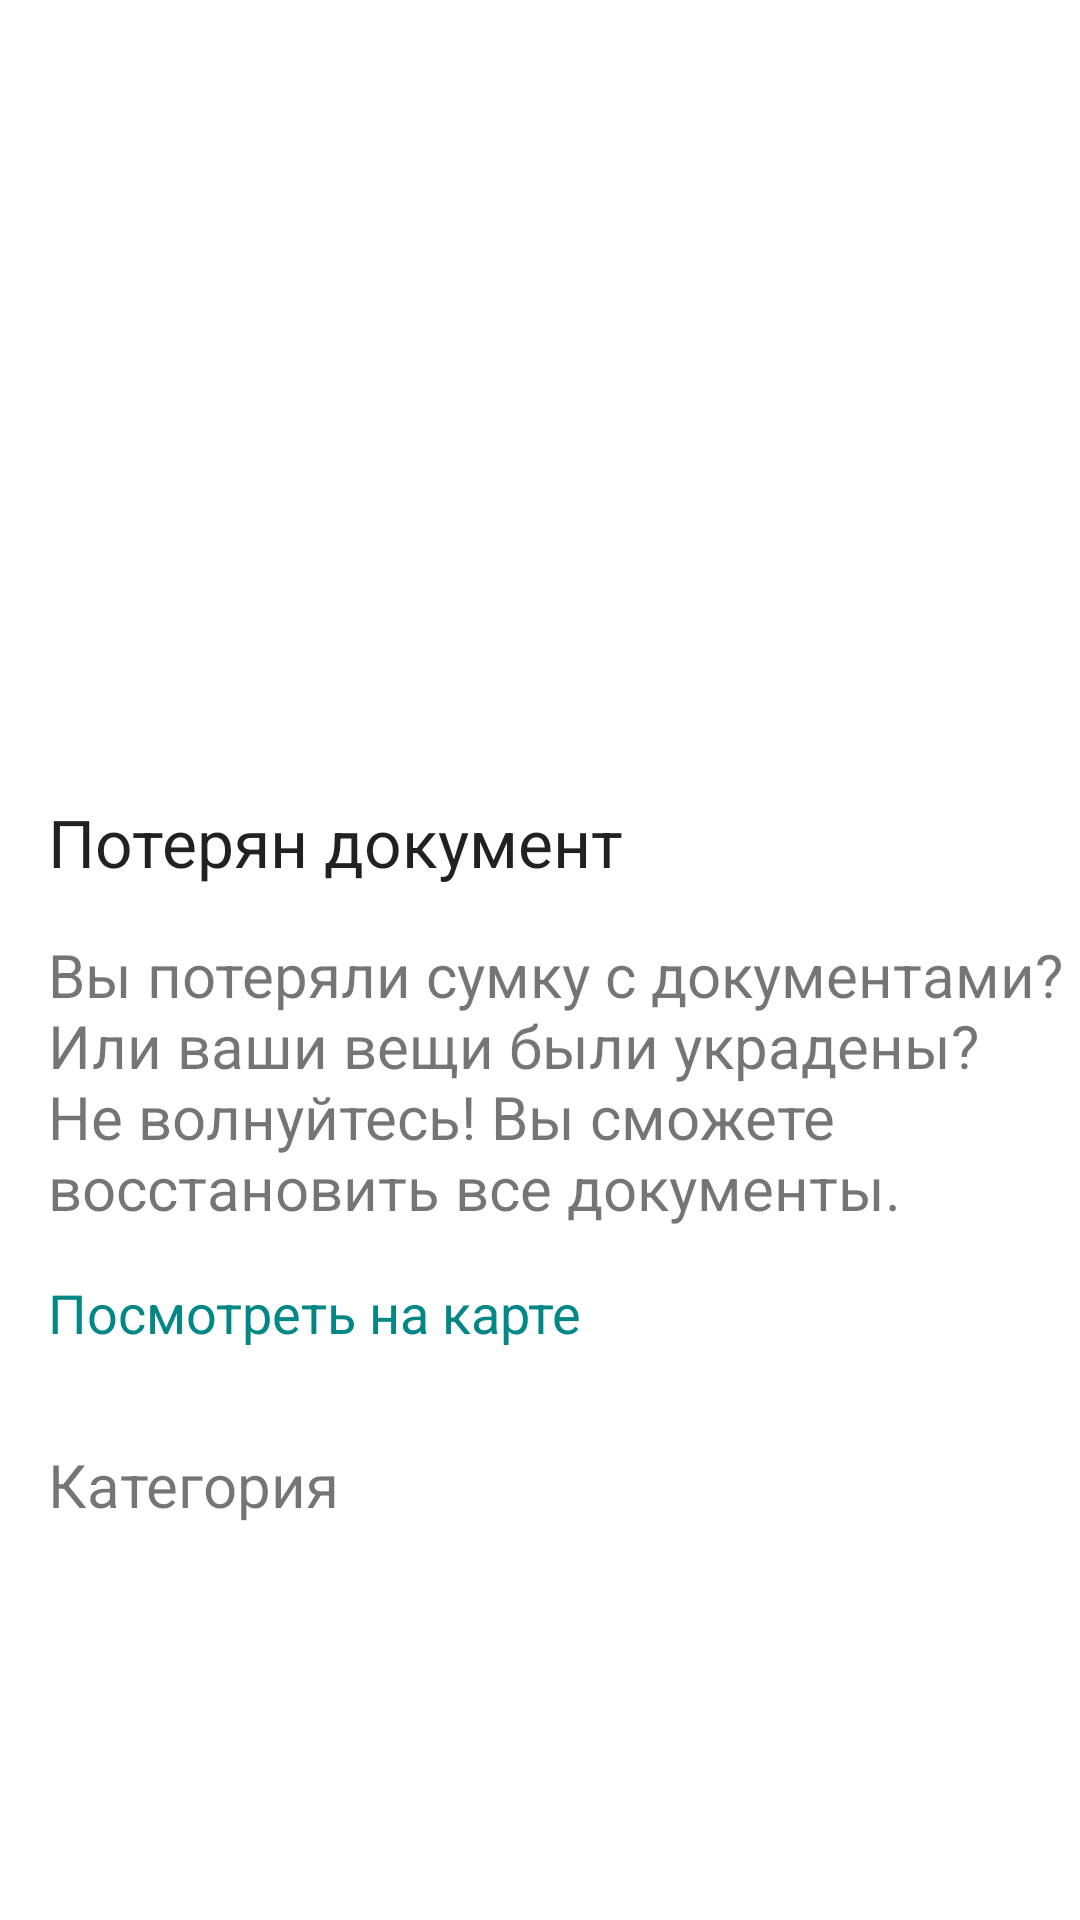

The Android layout XML behind this screen, and the referenced resources:
<!-- AndroidManifest.xml: application theme Theme.IveLost -->
<!-- res/layout/fragment_details.xml -->
<?xml version="1.0" encoding="utf-8"?>
<ScrollView xmlns:android="http://schemas.android.com/apk/res/android"
    xmlns:app="http://schemas.android.com/apk/res-auto"
    xmlns:tools="http://schemas.android.com/tools"
    android:layout_width="match_parent"
    android:layout_height="match_parent"
    android:fillViewport="true"
    tools:context=".view.fragments.lost.FragmentDetailsLost">

    <androidx.constraintlayout.widget.ConstraintLayout
        android:id="@+id/fragment_lost_details_parent"
        android:layout_width="match_parent"
        android:layout_height="wrap_content">

        <androidx.recyclerview.widget.RecyclerView
            android:id="@+id/details_recycler_view"
            android:layout_width="0dp"
            android:layout_height="250dp"
            app:layout_constraintEnd_toEndOf="parent"
            app:layout_constraintStart_toStartOf="parent"
            app:layout_constraintTop_toTopOf="parent"
            tools:listitem="@layout/horizontal_recycler_view_item" />

        <TextView
            android:id="@+id/header_details_lost"
            android:layout_width="wrap_content"
            android:layout_height="wrap_content"
            android:layout_marginStart="16dp"
            android:layout_marginTop="16dp"
            android:text="@string/lost_document"
            android:textAppearance="@style/TextAppearance.AppCompat.Large"
            app:layout_constraintStart_toStartOf="parent"
            app:layout_constraintTop_toBottomOf="@+id/details_recycler_view" />

        <TextView
            android:id="@+id/description_details_lost"
            android:layout_width="match_parent"
            android:layout_height="wrap_content"
            android:layout_marginStart="16dp"
            android:layout_marginTop="16dp"
            android:text="@string/long_text_lost_document"
            android:textSize="@dimen/fragment_details_text_views"
            app:layout_constraintStart_toStartOf="parent"
            app:layout_constraintTop_toBottomOf="@+id/header_details_lost" />

        <TextView
            android:id="@+id/details_lost_show_map"
            android:layout_width="200dp"
            android:layout_height="40dp"
            android:layout_marginTop="16dp"
            android:text="@string/look_in_the_map"
            android:textColor="@color/teal_700"
            android:textSize="@dimen/look_on_the_map"
            app:layout_constraintStart_toStartOf="@+id/description_details_lost"
            app:layout_constraintTop_toBottomOf="@+id/description_details_lost" />

        <TextView
            android:id="@+id/details_lost_text_view_category"
            android:layout_width="wrap_content"
            android:layout_height="wrap_content"
            android:layout_marginTop="16dp"
            android:text="@string/details_fragment_category_text_view"
            android:textSize="@dimen/fragment_details_text_views"
            app:layout_constraintStart_toStartOf="@+id/details_lost_show_map"
            app:layout_constraintTop_toBottomOf="@+id/details_lost_show_map" />

        <TextView
            android:id="@+id/details_lost_category_type_text_view"
            android:layout_width="wrap_content"
            android:layout_height="wrap_content"
            android:textAppearance="@style/fragment_details_text_views"
            app:layout_constraintBottom_toBottomOf="@+id/details_lost_text_view_category"
            app:layout_constraintEnd_toEndOf="parent"
            app:layout_constraintStart_toEndOf="@+id/details_lost_text_view_category"
            app:layout_constraintTop_toTopOf="@+id/details_lost_text_view_category"
            tools:text="Документы" />

        <TextView
            android:id="@+id/ad_type_lost_text_view"
            android:layout_width="wrap_content"
            android:layout_height="wrap_content"
            android:layout_marginTop="16dp"
            android:layout_marginBottom="16dp"
            android:textSize="@dimen/fragment_details_text_views"
            app:layout_constraintBottom_toBottomOf="parent"
            app:layout_constraintStart_toStartOf="@+id/details_lost_text_view_category"
            app:layout_constraintTop_toBottomOf="@+id/details_lost_text_view_category"
            app:layout_constraintVertical_bias="0.0"
            tools:text="Тип документа" />

        <TextView
            android:id="@+id/ad_type_object_lost_text_view"
            android:layout_width="wrap_content"
            android:layout_height="wrap_content"
            android:textAppearance="@style/fragment_details_text_views"
            app:layout_constraintBottom_toBottomOf="@+id/ad_type_lost_text_view"
            app:layout_constraintEnd_toEndOf="@+id/details_lost_category_type_text_view"
            app:layout_constraintHorizontal_bias="0.0"
            app:layout_constraintStart_toStartOf="@+id/details_lost_category_type_text_view"
            app:layout_constraintTop_toTopOf="@+id/ad_type_lost_text_view"
            tools:text="Паспорт" />
    </androidx.constraintlayout.widget.ConstraintLayout>


</ScrollView>
<!-- res/layout/horizontal_recycler_view_item.xml (included above) -->
<?xml version="1.0" encoding="utf-8"?>
<androidx.constraintlayout.widget.ConstraintLayout xmlns:android="http://schemas.android.com/apk/res/android"
    xmlns:app="http://schemas.android.com/apk/res-auto"
    xmlns:tools="http://schemas.android.com/tools"
    android:layout_width="match_parent"
    android:layout_height="wrap_content"
    android:background="@color/slightly_grey">


    <ImageView
        android:id="@+id/horizontal_image_recycle"
        android:layout_width="match_parent"
        android:layout_height="250dp"
        android:layout_marginStart="4dp"
        android:layout_marginEnd="4dp"
        app:layout_constraintBottom_toBottomOf="parent"
        app:layout_constraintEnd_toEndOf="parent"
        app:layout_constraintStart_toStartOf="parent"
        app:layout_constraintTop_toTopOf="parent"
        app:srcCompat="@drawable/icon_perosn"
        tools:ignore="VectorDrawableCompat"
        android:adjustViewBounds="true"
        android:scaleType="fitCenter"
        android:contentDescription="@string/fragment_details_horizontal_recyclerview_item" />
</androidx.constraintlayout.widget.ConstraintLayout>
<!-- resources referenced by this layout -->
<resources>
  <color name="slightly_grey">#FBFBFB</color>
  <color name="teal_700">#FF018786</color>
  <dimen name="fragment_details_text_views">20sp</dimen>
  <dimen name="look_on_the_map">18sp</dimen>
  <!-- drawable icon_perosn (drawable) -->
  <?xml version="1.0" encoding="UTF-8" standalone="no"?>
  <vector xmlns:android="http://schemas.android.com/apk/res/android" android:height="48dp" android:tint="#E57373" android:viewportHeight="24.0" android:viewportWidth="24.0" android:width="48dp">
      <path android:fillColor="@android:color/white" android:pathData="M19,3h-4.18C14.4,1.84 13.3,1 12,1c-1.3,0 -2.4,0.84 -2.82,2L5,3c-1.1,0 -2,0.9 -2,2v14c0,1.1 0.9,2 2,2h14c1.1,0 2,-0.9 2,-2L21,5c0,-1.1 -0.9,-2 -2,-2zM12,3c0.55,0 1,0.45 1,1s-0.45,1 -1,1 -1,-0.45 -1,-1 0.45,-1 1,-1zM12,7c1.66,0 3,1.34 3,3s-1.34,3 -3,3 -3,-1.34 -3,-3 1.34,-3 3,-3zM18,19L6,19v-1.4c0,-2 4,-3.1 6,-3.1s6,1.1 6,3.1L18,19z"/>
  </vector>
  <string name="details_fragment_category_text_view">Категория</string>
  <string name="fragment_details_horizontal_recyclerview_item">fragment details horizontal recyclerView item</string>
  <string name="long_text_lost_document">Вы потеряли сумку с документами? Или ваши вещи были украдены? Не волнуйтесь! Вы сможете восстановить все документы.</string>
  <string name="look_in_the_map">Посмотреть на карте</string>
  <string name="lost_document">Потерян документ</string>
  <style name="fragment_details_text_views">
          <item name="android:textSize">@dimen/fragment_details_text_views</item>
          <item name="android:textColor">@color/black</item>
      </style>
  <style name="Theme.IveLost" parent="Theme.MaterialComponents.DayNight.NoActionBar">
          
          <item name="colorPrimary">@color/dark_green</item>
          <item name="colorPrimaryVariant">@color/dark_greener</item>
          <item name="colorOnPrimary">@color/white</item>
          
          <item name="colorSecondary">@color/test_color</item>
          <item name="colorSecondaryVariant">@color/teal_700</item>
          <item name="colorOnSecondary">@color/black</item>
          
          <item name="android:statusBarColor" tools:targetApi="l">?attr/colorPrimaryVariant</item>
          
          
          <item name="popupMenuStyle">@style/ChatPopupMenu</item>
          
          <item name="bottomSheetDialogTheme">@style/AppBottomSheetDialogTheme</item>
      </style>
  <color name="black">#FF000000</color>
  <color name="dark_green">#056A3D</color>
  <color name="dark_greener">#09492C</color>
  <color name="white">#FFFFFFFF</color>
  <color name="test_color">#5AB577</color>
  <style name="ChatPopupMenu" parent="@style/Widget.AppCompat.PopupMenu.Overflow">
          <item name="android:dropDownHorizontalOffset">-60dp</item>
          <item name="android:dropDownVerticalOffset">30dp</item>
      </style>
  <style name="AppBottomSheetDialogTheme" parent="Theme.Design.Light.BottomSheetDialog">
          <item name="bottomSheetStyle">@style/AppModalStyle</item>
      </style>
  <style name="AppModalStyle" parent="Widget.Design.BottomSheet.Modal">
          <item name="android:background">@drawable/rounded_dialog</item>
      </style>
</resources>
